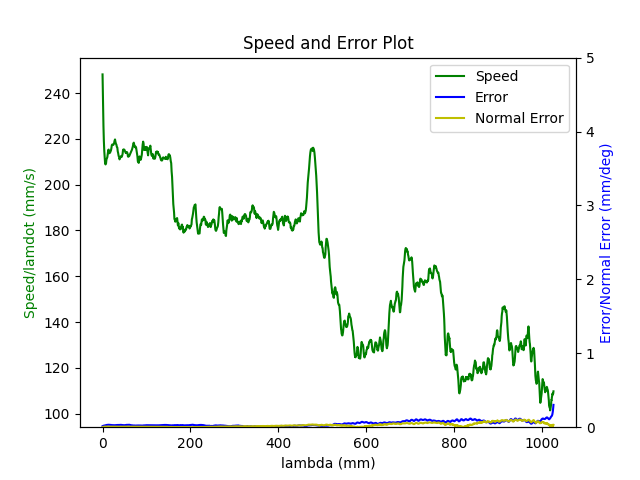

The data file committed next to this chart (first rows):
1.680276790694999933e+09, 0.000000000000000000e+00, 2.847277781825989784e-01, 3.691982233206205222e-01, 8.414232323864661439e-03, -6.029606420157330726e-01, -1.930396984558800266e+00, 5.024261864423555934e-01
1.680276790698999882e+09, 0.000000000000000000e+00, 2.847277781825989784e-01, 3.691982233206205222e-01, 8.414232323864661439e-03, -6.029606420157330726e-01, -1.930396984558800266e+00, 5.024261864423555934e-01
1.680276790703000069e+09, 0.000000000000000000e+00, 2.847277781825989784e-01, 3.691982233206205222e-01, 8.414232323864661439e-03, -6.029606420157330726e-01, -1.930396984558800266e+00, 5.024261864423555934e-01
1.680276790717000008e+09, 0.000000000000000000e+00, 2.847277781825989784e-01, 3.691982233206205222e-01, 8.414232323864661439e-03, -6.029606420157330726e-01, -1.930396984558800266e+00, 5.024261864423555934e-01
1.680276790723000050e+09, 0.000000000000000000e+00, 2.847277781825989784e-01, 3.691982233206205222e-01, 8.414232323864661439e-03, -6.029606420157330726e-01, -1.930396984558800266e+00, 5.024261864423555934e-01
1.680276790726999998e+09, 0.000000000000000000e+00, 2.847277781825989784e-01, 3.691982233206205222e-01, 8.414232323864661439e-03, -6.029606420157330726e-01, -1.930396984558800266e+00, 5.024261864423555934e-01
1.680276790733999968e+09, 0.000000000000000000e+00, 2.847277781825989784e-01, 3.691982233206205222e-01, 8.414232323864661439e-03, -6.029606420157330726e-01, -1.930396984558800266e+00, 5.024261864423555934e-01
1.680276790779000044e+09, 1.000000000000000000e+00, 2.836875619484103273e-01, 3.688229775314417203e-01, 8.227482093901269944e-03, -6.025347816782463672e-01, -1.930164855768285115e+00, 5.042692541324615974e-01
1.680276790785000086e+09, 1.000000000000000000e+00, 2.824117262652025007e-01, 3.683552292919072269e-01, 8.009315937401978447e-03, -6.020234002074120738e-01, -1.929880367100209826e+00, 5.064945489287544511e-01
1.680276790789999962e+09, 1.000000000000000000e+00, 2.810468787901428955e-01, 3.678613011135928312e-01, 7.768460500626761002e-03, -6.014771121515378738e-01, -1.929559226517842951e+00, 5.089135752720185257e-01
1.680276790793999910e+09, 1.000000000000000000e+00, 2.810468787901428955e-01, 3.678613011135928312e-01, 7.768460500626761002e-03, -6.014771121515378738e-01, -1.929559226517842951e+00, 5.089135752720185257e-01
1.680276790798000097e+09, 1.000000000000000000e+00, 2.796663233518154046e-01, 3.673586462890184867e-01, 7.525859734599549787e-03, -6.009308240956635627e-01, -1.929238085935476077e+00, 5.113308562860306994e-01
1.680276790802000046e+09, 1.000000000000000000e+00, 2.796663233518154046e-01, 3.673586462890184867e-01, 7.525859734599549787e-03, -6.009308240956635627e-01, -1.929238085935476077e+00, 5.113308562860306994e-01
1.680276790805999994e+09, 1.000000000000000000e+00, 2.782875132427398701e-01, 3.668647181107040911e-01, 7.285004297824331475e-03, -6.003670827472694649e-01, -1.928936143974881112e+00, 5.137481373000428730e-01
1.680276790809999943e+09, 1.000000000000000000e+00, 2.782875132427398701e-01, 3.668647181107040911e-01, 7.285004297824331475e-03, -6.003670827472694649e-01, -1.928936143974881112e+00, 5.137481373000428730e-01
1.680276790813999891e+09, 1.000000000000000000e+00, 2.769209204384283085e-01, 3.663620632861296911e-01, 7.044148861049114030e-03, -5.998207946913951538e-01, -1.928615003392514016e+00, 5.161671636433070587e-01
1.680276790818000078e+09, 1.000000000000000000e+00, 2.769209204384283085e-01, 3.663620632861296911e-01, 7.044148861049114030e-03, -5.998207946913951538e-01, -1.928615003392514016e+00, 5.161671636433070587e-01
1.680276790822000027e+09, 1.000000000000000000e+00, 2.755421103293527740e-01, 3.658681351078153510e-01, 6.803293424273896585e-03, -5.992587986722530680e-01, -1.928313061431919051e+00, 5.185844446573192323e-01
1.680276790825999975e+09, 1.000000000000000000e+00, 2.755421103293527740e-01, 3.658681351078153510e-01, 6.803293424273896585e-03, -5.992587986722530680e-01, -1.928313061431919051e+00, 5.185844446573192323e-01
1.680276790829999924e+09, 1.000000000000000000e+00, 2.741633002202772396e-01, 3.653637349539889945e-01, 6.562437987498679140e-03, -5.987125106163787569e-01, -1.927991920849552177e+00, 5.210017256713312950e-01
1.680276790834000111e+09, 1.000000000000000000e+00, 2.741633002202772396e-01, 3.653637349539889945e-01, 6.562437987498679140e-03, -5.987125106163787569e-01, -1.927991920849552177e+00, 5.210017256713312950e-01
1.680276790838000059e+09, 1.000000000000000000e+00, 2.727967074159657335e-01, 3.648610801294145944e-01, 6.321582550723461695e-03, -5.981487692679846591e-01, -1.927689978888956990e+00, 5.234207520145953696e-01
1.680276790842000008e+09, 1.000000000000000000e+00, 2.727967074159657335e-01, 3.648610801294145944e-01, 6.321582550723461695e-03, -5.981487692679846591e-01, -1.927689978888956990e+00, 5.234207520145953696e-01
1.680276790845999956e+09, 1.000000000000000000e+00, 2.714178973068901990e-01, 3.643671519511001988e-01, 6.080727113948244250e-03, -5.976024812121103480e-01, -1.927368838306590115e+00, 5.258380330286075433e-01
1.680276790849999905e+09, 1.000000000000000000e+00, 2.714178973068901990e-01, 3.643671519511001988e-01, 6.080727113948244250e-03, -5.976024812121103480e-01, -1.927368838306590115e+00, 5.258380330286075433e-01
1.680276790854000092e+09, 1.000000000000000000e+00, 2.700390871978146645e-01, 3.638644971265257988e-01, 5.839871677173026805e-03, -5.970404851929682621e-01, -1.927066896345995151e+00, 5.282570593718717289e-01
1.680276790858000040e+09, 1.000000000000000000e+00, 2.700390871978146645e-01, 3.638644971265257988e-01, 5.839871677173026805e-03, -5.970404851929682621e-01, -1.927066896345995151e+00, 5.282570593718717289e-01
1.680276790861999989e+09, 1.000000000000000000e+00, 2.686602770887391300e-01, 3.633688236189594467e-01, 5.599016240397808493e-03, -5.964941971370940621e-01, -1.926745755763628276e+00, 5.306743403858839025e-01
1.680276790865999937e+09, 1.000000000000000000e+00, 2.686602770887391300e-01, 3.633688236189594467e-01, 5.599016240397808493e-03, -5.964941971370940621e-01, -1.926745755763628276e+00, 5.306743403858839025e-01
1.680276790869999886e+09, 1.000000000000000000e+00, 2.672936842844275684e-01, 3.628661687943851022e-01, 5.356415474370597278e-03, -5.959304557886998532e-01, -1.926443813803033089e+00, 5.330916213998960762e-01
1.680276790874000072e+09, 1.000000000000000000e+00, 2.672936842844275684e-01, 3.628661687943851022e-01, 5.356415474370597278e-03, -5.959304557886998532e-01, -1.926443813803033089e+00, 5.330916213998960762e-01
1.680276790878000021e+09, 1.000000000000000000e+00, 2.659148741753520340e-01, 3.623722406160706511e-01, 5.115560037595380700e-03, -5.953841677328256532e-01, -1.926122673220666215e+00, 5.355106477431601508e-01
1.680276790881999969e+09, 1.000000000000000000e+00, 2.659148741753520340e-01, 3.623722406160706511e-01, 5.115560037595380700e-03, -5.953841677328256532e-01, -1.926122673220666215e+00, 5.355106477431601508e-01
1.680276790885999918e+09, 1.000000000000000000e+00, 2.645343187370245430e-01, 3.618695857914963065e-01, 4.874704600820162388e-03, -5.948221717136835673e-01, -1.925820731260071028e+00, 5.379279287571723245e-01
1.680276790890000105e+09, 1.000000000000000000e+00, 2.645343187370245430e-01, 3.618695857914963065e-01, 4.874704600820162388e-03, -5.948221717136835673e-01, -1.925820731260071028e+00, 5.379279287571723245e-01
1.680276790894000053e+09, 1.000000000000000000e+00, 2.631677259327129814e-01, 3.613651856376699500e-01, 4.633849164044944943e-03, -5.942758836578092563e-01, -1.925499590677704154e+00, 5.403452097711843871e-01
1.680276790898000002e+09, 1.000000000000000000e+00, 2.631677259327129814e-01, 3.613651856376699500e-01, 4.633849164044944943e-03, -5.942758836578092563e-01, -1.925499590677704154e+00, 5.403452097711843871e-01
1.680276790901999950e+09, 1.000000000000000000e+00, 2.617889158236374469e-01, 3.608712574593555544e-01, 4.392993727269727498e-03, -5.937121423094151584e-01, -1.925178450095337057e+00, 5.427642361144485728e-01
1.680276790905999899e+09, 1.000000000000000000e+00, 2.617889158236374469e-01, 3.608712574593555544e-01, 4.392993727269727498e-03, -5.937121423094151584e-01, -1.925178450095337057e+00, 5.427642361144485728e-01
1.680276790910000086e+09, 1.000000000000000000e+00, 2.604101057145619680e-01, 3.603686026347812099e-01, 4.162610266006476142e-03, -5.931675995827927483e-01, -1.924876508134742314e+00, 5.451815171284607464e-01
1.680276790914000034e+09, 1.000000000000000000e+00, 2.604101057145619680e-01, 3.603686026347812099e-01, 4.162610266006476142e-03, -5.931675995827927483e-01, -1.924876508134742314e+00, 5.451815171284607464e-01
1.680276790917999983e+09, 1.000000000000000000e+00, 2.590435129102504064e-01, 3.598746744564667588e-01, 3.921754829231258697e-03, -5.926213115269186593e-01, -1.924555367552375218e+00, 5.475987981424729201e-01
1.680276790921999931e+09, 1.000000000000000000e+00, 2.590435129102504064e-01, 3.598746744564667588e-01, 3.921754829231258697e-03, -5.926213115269186593e-01, -1.924555367552375218e+00, 5.475987981424729201e-01
1.680276790926000118e+09, 1.000000000000000000e+00, 2.576647028011748719e-01, 3.593720196318924143e-01, 3.680899392456041253e-03, -5.920575701785244505e-01, -1.924253425591780253e+00, 5.500178244857369947e-01
1.680276790930000067e+09, 1.000000000000000000e+00, 2.576647028011748719e-01, 3.593720196318924143e-01, 3.680899392456041253e-03, -5.920575701785244505e-01, -1.924253425591780253e+00, 5.500178244857369947e-01
1.680276790934000015e+09, 1.000000000000000000e+00, 2.562858926920993374e-01, 3.588780914535780187e-01, 3.440043955680823374e-03, -5.915112821226502504e-01, -1.923932285009413157e+00, 5.524351054997491683e-01
1.680276790937999964e+09, 1.000000000000000000e+00, 2.562858926920993374e-01, 3.588780914535780187e-01, 3.440043955680823374e-03, -5.915112821226502504e-01, -1.923932285009413157e+00, 5.524351054997491683e-01
1.680276790941999912e+09, 1.000000000000000000e+00, 2.549070825830238030e-01, 3.583736912997516622e-01, 3.199188518905605929e-03, -5.909492861035080535e-01, -1.923630343048818414e+00, 5.548541318430133540e-01
1.680276790946000099e+09, 1.000000000000000000e+00, 2.549070825830238030e-01, 3.583736912997516622e-01, 3.199188518905605929e-03, -5.909492861035080535e-01, -1.923630343048818414e+00, 5.548541318430133540e-01
1.680276790950000048e+09, 1.000000000000000000e+00, 2.535404897787122414e-01, 3.578797631214372665e-01, 2.958333082130388918e-03, -5.904029980476337425e-01, -1.923309202466451318e+00, 5.572714128570255276e-01
1.680276790953999996e+09, 1.000000000000000000e+00, 2.535404897787122414e-01, 3.578797631214372665e-01, 2.958333082130388918e-03, -5.904029980476337425e-01, -1.923309202466451318e+00, 5.572714128570255276e-01
1.680276790957999945e+09, 1.000000000000000000e+00, 2.521616796696367624e-01, 3.573771082968628665e-01, 2.715732316103176402e-03, -5.898392566992396446e-01, -1.923007260505856353e+00, 5.596886938710375903e-01
1.680276790961999893e+09, 1.000000000000000000e+00, 2.521616796696367624e-01, 3.573771082968628665e-01, 2.715732316103176402e-03, -5.898392566992396446e-01, -1.923007260505856353e+00, 5.596886938710375903e-01
1.680276790969000101e+09, 1.000000000000000000e+00, 2.507811242313092159e-01, 3.568744534722885220e-01, 2.474876879327959391e-03, -5.892929686433654446e-01, -1.922686119923489256e+00, 5.621077202143017759e-01
1.680276790973999977e+09, 1.000000000000000000e+00, 2.494162767562496663e-01, 3.563805252939741264e-01, 2.234021442552741946e-03, -5.887309726242232477e-01, -1.922384177962894292e+00, 5.645250012283139496e-01
1.680276790977999926e+09, 1.000000000000000000e+00, 2.494162767562496663e-01, 3.563805252939741264e-01, 2.234021442552741946e-03, -5.887309726242232477e-01, -1.922384177962894292e+00, 5.645250012283139496e-01
1.680276790982000113e+09, 1.000000000000000000e+00, 2.480357213179221476e-01, 3.558761251401477699e-01, 1.993166005777524067e-03, -5.881846845683490477e-01, -1.922063037380527195e+00, 5.669422822423261232e-01
1.680276790986000061e+09, 1.000000000000000000e+00, 2.480357213179221476e-01, 3.558761251401477699e-01, 1.993166005777524067e-03, -5.881846845683490477e-01, -1.922063037380527195e+00, 5.669422822423261232e-01
1.680276790990000010e+09, 1.000000000000000000e+00, 2.466569112088466409e-01, 3.553821969618333743e-01, 1.752310569002306839e-03, -5.876209432199548388e-01, -1.921761095419932452e+00, 5.693613085855901979e-01
1.680276790996000051e+09, 1.000000000000000000e+00, 2.452781010997711064e-01, 3.548795421372590297e-01, 1.511455132227089394e-03, -5.870746551640806388e-01, -1.921439954837565356e+00, 5.717785895996023715e-01
1.680276791000999928e+09, 1.000000000000000000e+00, 2.452781010997711064e-01, 3.548795421372590297e-01, 1.511455132227089394e-03, -5.870746551640806388e-01, -1.921439954837565356e+00, 5.717785895996023715e-01
... 3,049 more rows
